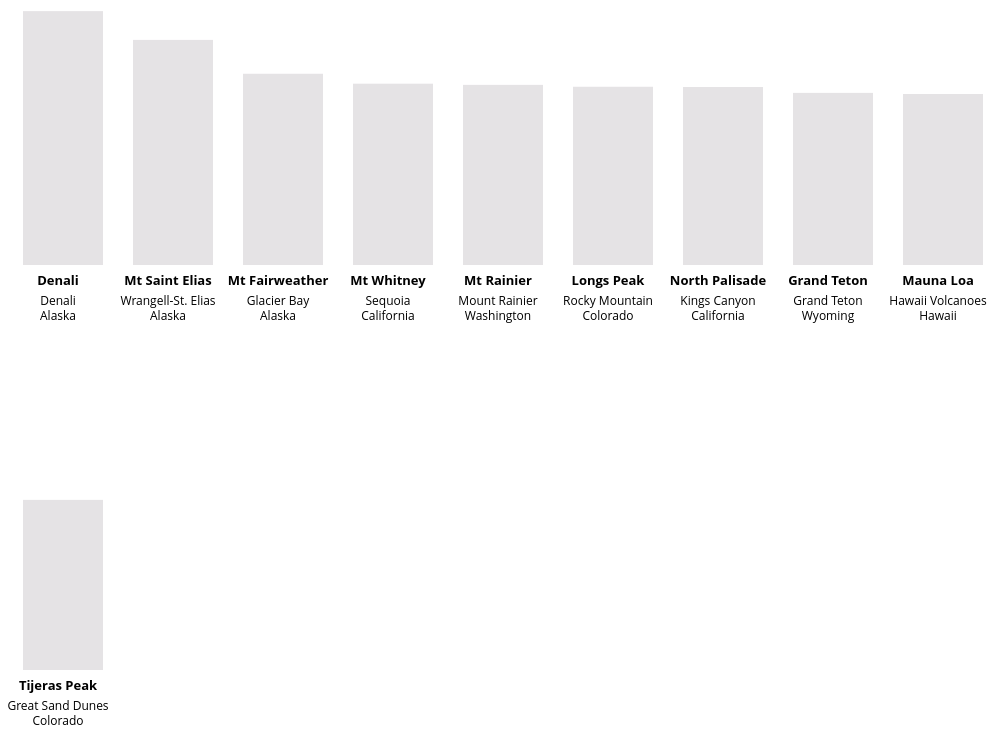
D3 v3 page, settled after 480 driven frames (8 s of simulated time); the page loaded 1 data file(s).


// ── index.js
//parse the csv

// var w = window.innerWidth;
// var h = window.innerHeight;

d3.csv('elevation.csv', function(data) {
    //console.log(data);
    
    var elevationData = _.groupBy(data, 'Names');

    _.each(elevationData, function(mountainData, peakName, peakPark, peakState) {

        var peakHeight = parseFloat(mountainData[0]["Elevation"]);
        var peakPark = mountainData[0]["Park"];
        var peakState = mountainData[0]["State"];

        var w = 110;
        var h = 400;
        var w_text = 50;

        console.log(peakHeight);
        console.log(peakName);
        console.log(peakPark);
        console.log(peakState);


        var svgContainer = d3.select('#dataviz').append('svg')
            .attr('width', w)
            .attr('height', h);

        // barHeight = d3.scale.linear().domain([0,20310]).range([0,700]);

        var bars = svgContainer.append('rect')
            .attr('x', 15)
            .attr('y', h - 70 - ((peakHeight)/80))
            .attr('width', 80)
            .attr('height', 0)
            .style('fill', '#E5E3E5')
            .on("mouseover", null);

        bars.transition()
            .duration(1000)
            .delay(100)
            .attr('height', ((peakHeight)/80));


        bars.on('mouseenter', mouseEnterBars)
            .on('mouseleave', mouseLeaveBars);

        var peakNames = svgContainer.append('text')
            .attr('x', w_text)
            .attr('y', h-50)
            .text(peakName)
            .style('text-anchor', 'middle')
            .style('font-weight','bold')
            .style('font-size','13px');

        var peakParks = svgContainer.append('text')
            .attr('x', w_text)
            .attr('y', h-30)
            .text(peakPark)
            .style('text-anchor', 'middle')
            .style('font-size','12px');

        var peakStates = svgContainer.append('text')
            .attr('x', w_text)
            .attr('y', h-15)
            .text(peakState)
            .style('text-anchor', 'middle')
            .style('font-size','12px');

        var peakHeights = svgContainer.append('text')
            .attr('x', w_text+3)
            .attr('y', h-75-((peakHeight)/80))
            .attr('fill-opacity',0)
            .text(peakHeight+ " feet")
            .style('text-anchor', 'middle')
            .style('font-size','13px');

        function mouseEnterBars() {
            peakHeights.attr('fill-opacity',100);
            bars.style('fill', '#B7F9EC');

        }
        
        function mouseLeaveBars() {
            peakHeights.attr('fill-opacity',0);
            bars.style('fill', '#E5E3E5');
            
        }


    });

            
    // });

  });

### data: elevation.csv
Rank, Park, State, Names, Range, Elevation, Low, Low-Elevation
1, Denali, Alaska, Denali, Alaska Range, 20310, Yentna River, 240
2, Wrangell-St. Elias, Alaska, Mt Saint Elias, Saint Elias Mountains, 18008, Gulf of Alaska, 0
3, Glacier Bay, Alaska, Mt Fairweather, Saint Elias Mountains, 15300, Gulf of Alaska, 0
4, Sequoia, California, Mt Whitney, Sierra Nevada, 14505, Kaweah River, 1360
5, Mount Rainier, Washington, Mt Rainier, Cascade Range, 14411, Ohanapecosh River, 1610
6, Rocky Mountain, Colorado, Longs Peak, Front Range, 14259, Big Thompson River, 7630
7, Kings Canyon, California, North Palisade, Sierra Nevada, 14242, Kaweah River (North Fork, 3480
8, Grand Teton, Wyoming, Grand Teton, Teton Range, 13770, Fish Creek, 6310
9, Hawaii Volcanoes, Hawaii, Mauna Loa, Hawaiian Islands, 13679, Pacific Ocean, 0
10, Great Sand Dunes, Colorado, Tijeras Peak, Sangre de Cristo Range, 13610, near San Luis Lakes, 7520